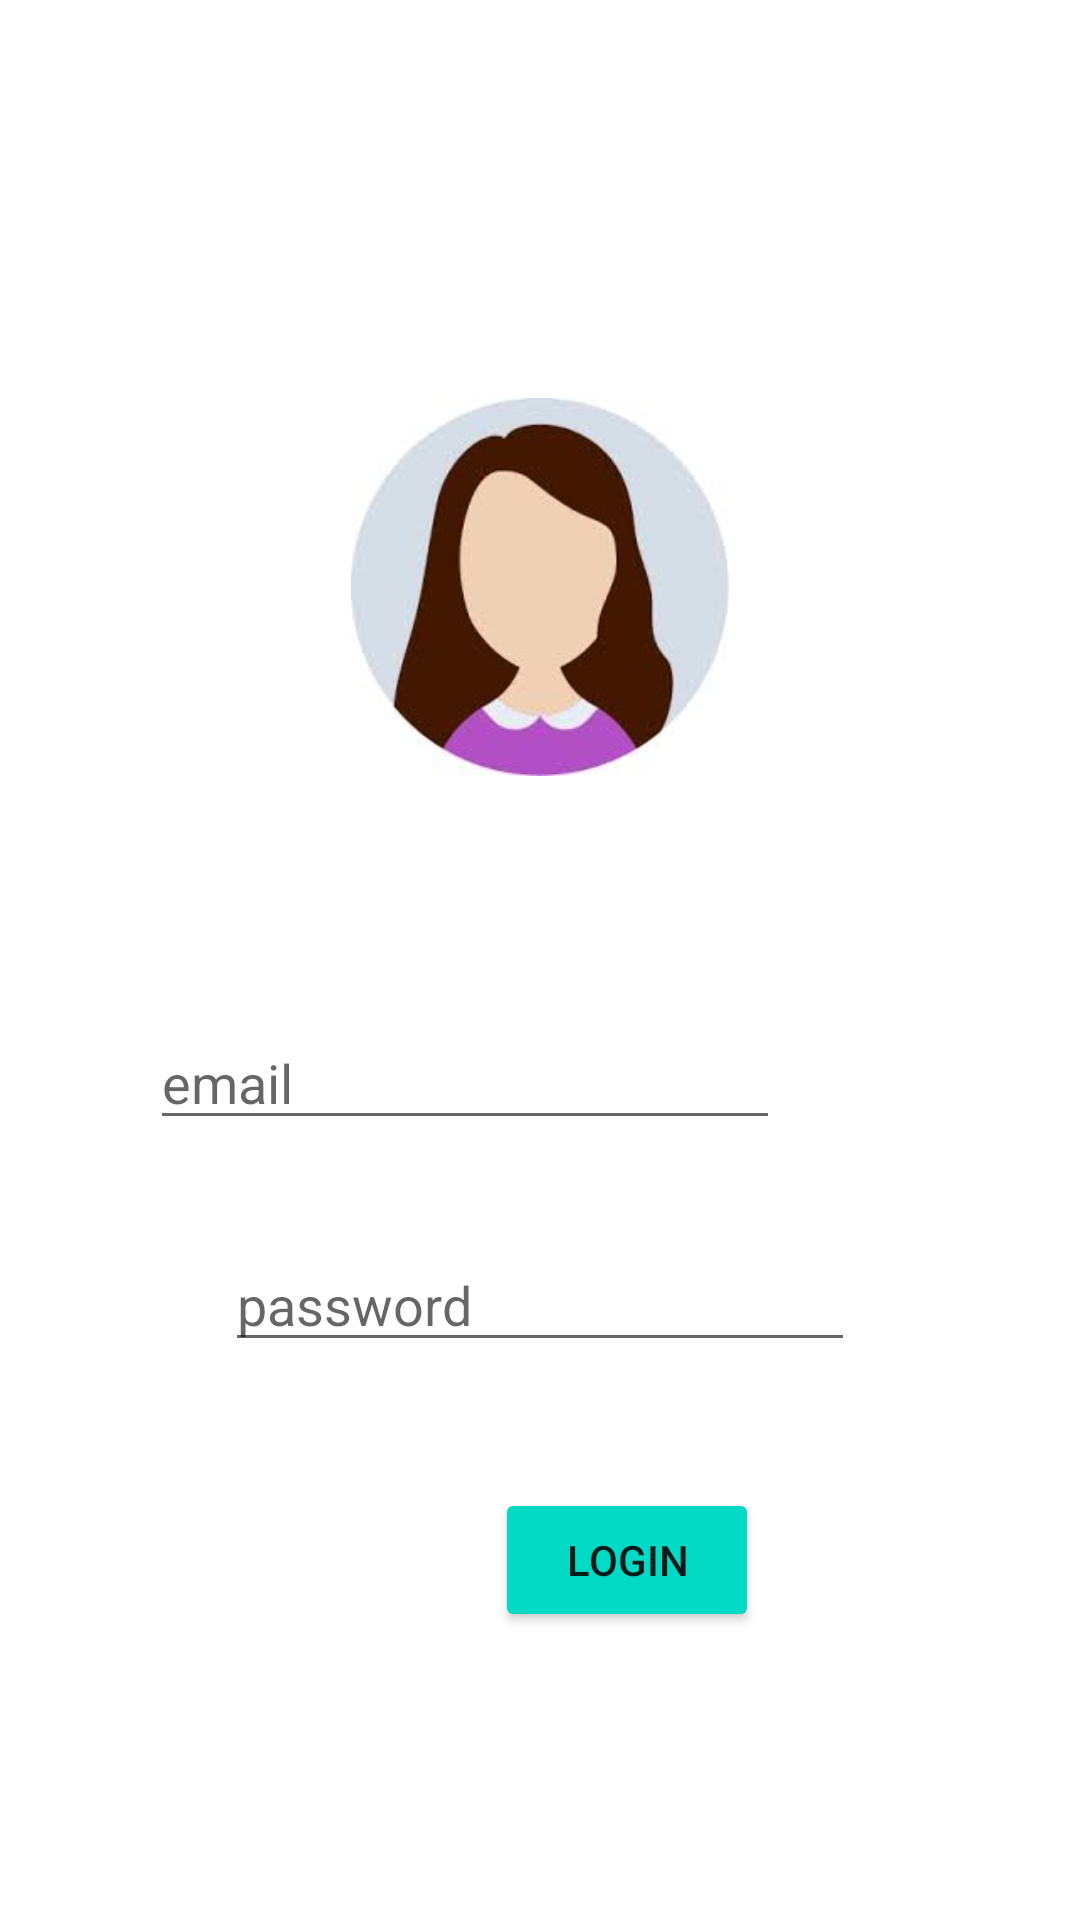

Write the Android layout XML for this screen, with the resource values it uses.
<!-- AndroidManifest.xml: application theme Theme.BookYourBeauty -->
<!-- res/layout/activity_login.xml -->
<?xml version="1.0" encoding="utf-8"?>
<androidx.constraintlayout.widget.ConstraintLayout xmlns:android="http://schemas.android.com/apk/res/android"
    xmlns:app="http://schemas.android.com/apk/res-auto"
    xmlns:tools="http://schemas.android.com/tools"
    android:layout_width="match_parent"
    android:layout_height="match_parent"
    tools:context=".LoginActivity"
    android:background="@drawable/back"
    >

    <EditText
        android:id="@+id/Password"
        android:layout_width="wrap_content"
        android:layout_height="wrap_content"
        android:layout_marginStart="100dp"
        android:layout_marginLeft="100dp"
        android:layout_marginTop="350dp"
        android:layout_marginEnd="100dp"
        android:layout_marginRight="100dp"
        android:layout_marginBottom="42dp"
        android:ems="10"
        android:hint="password"
        android:inputType="textPassword"
        app:layout_constraintBottom_toTopOf="@+id/Login"
        app:layout_constraintEnd_toEndOf="parent"
        app:layout_constraintStart_toStartOf="parent"
        app:layout_constraintTop_toTopOf="parent" />

    <EditText
        android:id="@+id/EmailAddress"
        android:layout_width="wrap_content"
        android:layout_height="wrap_content"
        android:layout_marginStart="100dp"
        android:layout_marginLeft="100dp"
        android:layout_marginEnd="100dp"
        android:layout_marginRight="100dp"
        android:layout_marginBottom="50dp"
        android:ems="10"
        android:hint="email"
        android:inputType="textEmailAddress"
        app:layout_constraintBottom_toTopOf="@+id/Password"
        app:layout_constraintEnd_toEndOf="parent"
        app:layout_constraintHorizontal_bias="1.0"
        app:layout_constraintStart_toStartOf="parent"
        app:layout_constraintTop_toBottomOf="@+id/Client_imageView_Icon" />

    <Button
        android:id="@+id/Login"
        android:layout_width="wrap_content"
        android:layout_height="wrap_content"
        android:layout_marginStart="165dp"
        android:layout_marginLeft="165dp"
        android:layout_marginEnd="158dp"
        android:layout_marginRight="158dp"
        android:layout_marginBottom="96dp"
        android:text="Login"
        app:backgroundTint="?attr/colorAccent"
        app:layout_constraintBottom_toBottomOf="parent"
        app:layout_constraintEnd_toEndOf="parent"
        app:layout_constraintHorizontal_bias="0.0"
        app:layout_constraintStart_toStartOf="parent"
        app:layout_constraintTop_toBottomOf="@+id/Password" />

    <ImageView
        android:id="@+id/Client_imageView_Icon"
        android:layout_width="130dp"
        android:layout_height="126dp"
        android:layout_marginStart="140dp"
        android:layout_marginLeft="140dp"
        android:layout_marginTop="150dp"
        android:layout_marginEnd="140dp"
        android:layout_marginRight="140dp"
        android:layout_marginBottom="80dp"
        app:layout_constraintBottom_toTopOf="@+id/EmailAddress"
        app:layout_constraintEnd_toEndOf="parent"
        app:layout_constraintStart_toStartOf="parent"
        app:layout_constraintTop_toTopOf="parent"
        app:srcCompat="@drawable/client_image" />

</androidx.constraintlayout.widget.ConstraintLayout>
<!-- resources referenced by this layout -->
<resources>
  <!-- drawable client_image: jpg bitmap (drawable, 4865 bytes) -->
  <style name="Theme.BookYourBeauty" parent="Theme.MaterialComponents.DayNight.DarkActionBar">
          
          <item name="colorPrimary">@color/purple_500</item>
          <item name="colorPrimaryVariant">@color/purple_700</item>
          <item name="colorOnPrimary">@color/white</item>
          
          <item name="colorSecondary">@color/teal_200</item>
          <item name="colorSecondaryVariant">@color/teal_700</item>
          <item name="colorOnSecondary">@color/black</item>
          
          <item name="android:statusBarColor" tools:targetApi="l">?attr/colorPrimaryVariant</item>
          
      </style>
  <!-- not gathered from this repository: default colours our renderer supplied (Android Studio template values) -->
  <color name="purple_500">#FF6200EE</color>
  <color name="purple_700">#FF3700B3</color>
  <color name="teal_200">#FF03DAC5</color>
  <color name="teal_700">#FF018786</color>
  <color name="black">#FF000000</color>
  <color name="white">#FFFFFFFF</color>
</resources>
